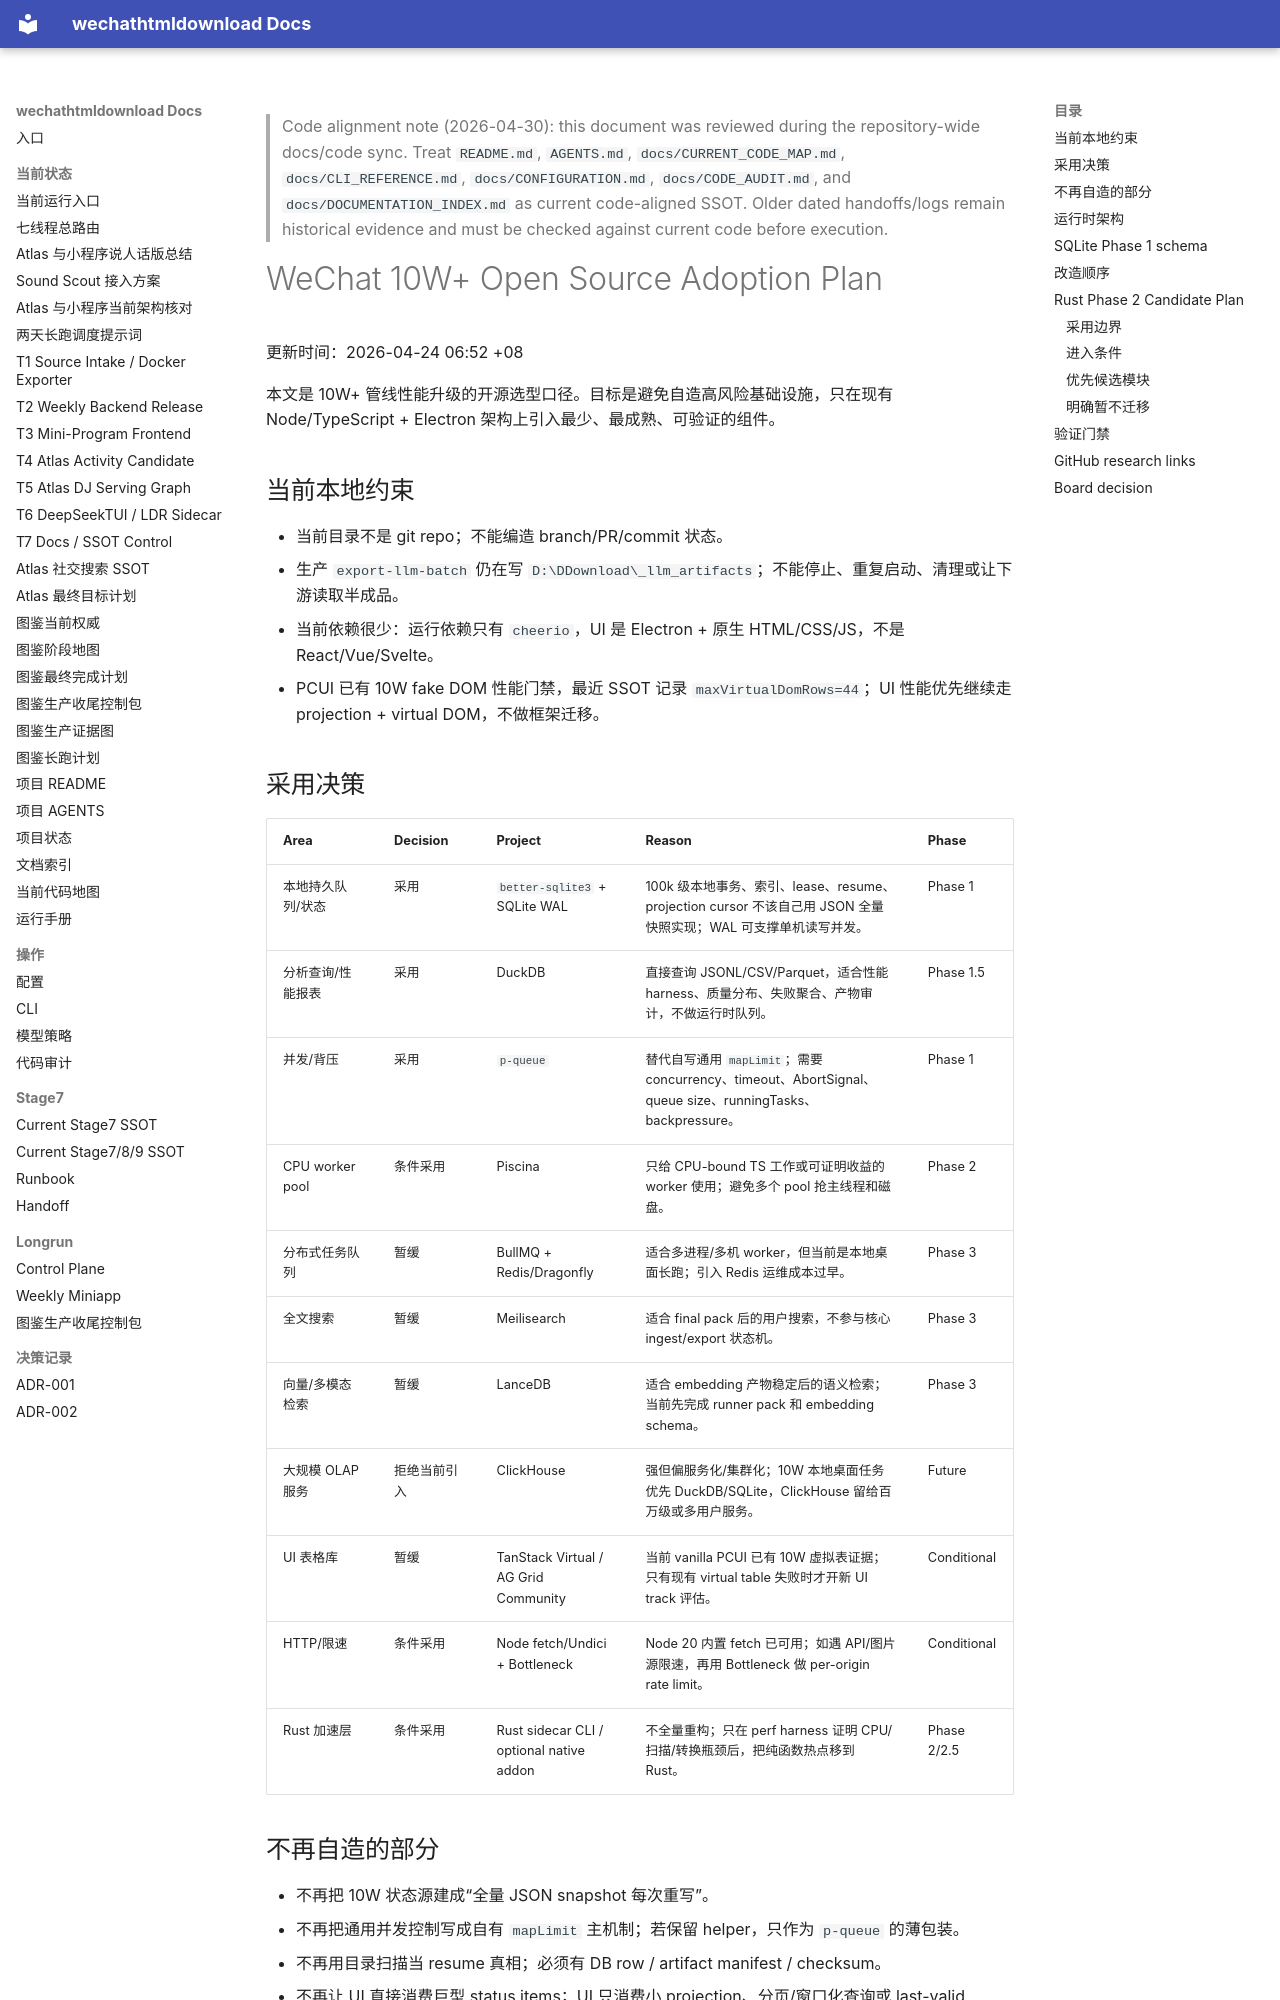

repository: yutianyu111602-glitch/wechathtmldownload · page: longrun/wechat-100k-pipeline-performance/open-source-adoption-2026-04-24.html · generator: mkdocs

<!-- CODE_ALIGNMENT_2026_04_30_START -->
> Code alignment note (2026-04-30): this document was reviewed during the repository-wide docs/code sync. Treat `README.md`, `AGENTS.md`, `docs/CURRENT_CODE_MAP.md`, `docs/CLI_REFERENCE.md`, `docs/CONFIGURATION.md`, `docs/CODE_AUDIT.md`, and `docs/DOCUMENTATION_INDEX.md` as current code-aligned SSOT. Older dated handoffs/logs remain historical evidence and must be checked against current code before execution.
<!-- CODE_ALIGNMENT_2026_04_30_END -->

# WeChat 10W+ Open Source Adoption Plan

更新时间：2026-04-24 06:52 +08

本文是 10W+ 管线性能升级的开源选型口径。目标是避免自造高风险基础设施，只在现有 Node/TypeScript + Electron 架构上引入最少、最成熟、可验证的组件。

## 当前本地约束

- 当前目录不是 git repo；不能编造 branch/PR/commit 状态。
- 生产 `export-llm-batch` 仍在写 `D:\DDownload\_llm_artifacts`；不能停止、重复启动、清理或让下游读取半成品。
- 当前依赖很少：运行依赖只有 `cheerio`，UI 是 Electron + 原生 HTML/CSS/JS，不是 React/Vue/Svelte。
- PCUI 已有 10W fake DOM 性能门禁，最近 SSOT 记录 `maxVirtualDomRows=44`；UI 性能优先继续走 projection + virtual DOM，不做框架迁移。

## 采用决策

| Area | Decision | Project | Reason | Phase |
| --- | --- | --- | --- | --- |
| 本地持久队列/状态 | 采用 | `better-sqlite3` + SQLite WAL | 100k 级本地事务、索引、lease、resume、projection cursor 不该自己用 JSON 全量快照实现；WAL 可支撑单机读写并发。 | Phase 1 |
| 分析查询/性能报表 | 采用 | DuckDB | 直接查询 JSONL/CSV/Parquet，适合性能 harness、质量分布、失败聚合、产物审计，不做运行时队列。 | Phase 1.5 |
| 并发/背压 | 采用 | `p-queue` | 替代自写通用 `mapLimit`；需要 concurrency、timeout、AbortSignal、queue size、runningTasks、backpressure。 | Phase 1 |
| CPU worker pool | 条件采用 | Piscina | 只给 CPU-bound TS 工作或可证明收益的 worker 使用；避免多个 pool 抢主线程和磁盘。 | Phase 2 |
| 分布式任务队列 | 暂缓 | BullMQ + Redis/Dragonfly | 适合多进程/多机 worker，但当前是本地桌面长跑；引入 Redis 运维成本过早。 | Phase 3 |
| 全文搜索 | 暂缓 | Meilisearch | 适合 final pack 后的用户搜索，不参与核心 ingest/export 状态机。 | Phase 3 |
| 向量/多模态检索 | 暂缓 | LanceDB | 适合 embedding 产物稳定后的语义检索；当前先完成 runner pack 和 embedding schema。 | Phase 3 |
| 大规模 OLAP 服务 | 拒绝当前引入 | ClickHouse | 强但偏服务化/集群化；10W 本地桌面任务优先 DuckDB/SQLite，ClickHouse 留给百万级或多用户服务。 | Future |
| UI 表格库 | 暂缓 | TanStack Virtual / AG Grid Community | 当前 vanilla PCUI 已有 10W 虚拟表证据；只有现有 virtual table 失败时才开新 UI track 评估。 | Conditional |
| HTTP/限速 | 条件采用 | Node fetch/Undici + Bottleneck | Node 20 内置 fetch 已可用；如遇 API/图片源限速，再用 Bottleneck 做 per-origin rate limit。 | Conditional |
| Rust 加速层 | 条件采用 | Rust sidecar CLI / optional native addon | 不全量重构；只在 perf harness 证明 CPU/扫描/转换瓶颈后，把纯函数热点移到 Rust。 | Phase 2/2.5 |
